Labelled photos from "dataset", an image-classification folder in AlyonaChep/bird-identification-system. The possible labels are: blackbird, blue tit, great tit, robin, sparrow.

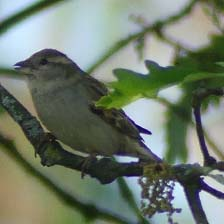
Label: sparrow

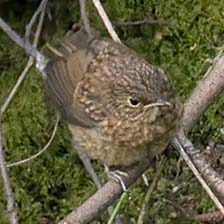
Label: robin

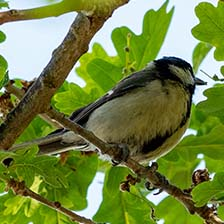
Label: great tit

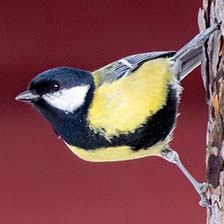
Label: great tit

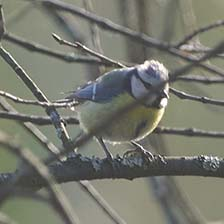
Label: blue tit

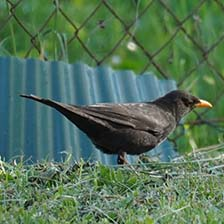
Label: blackbird
